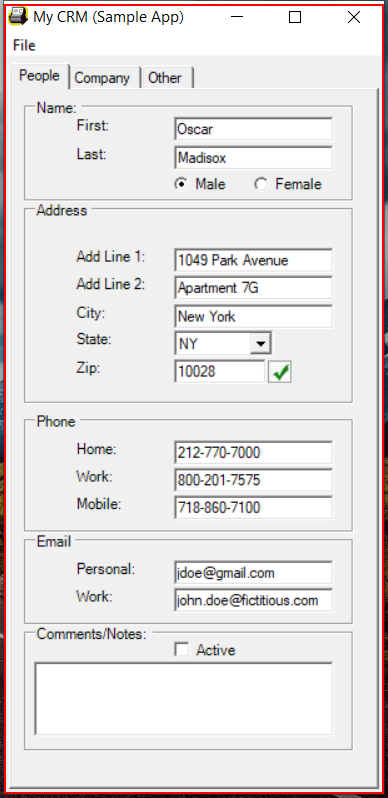
Task: Data Capture from Excel and paste to Web and Desktop Portal's
Workflow: Desktop Data Capturing

Step 1: Close any open MYCRM Sessions on 'Form1' (mycrm.exe)

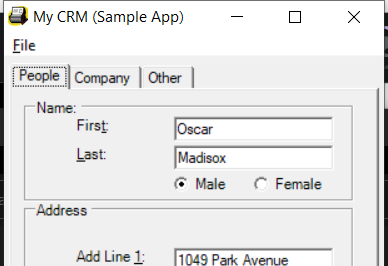
Step 2: Open MYCRM Application on 'Form1' (mycrm.exe)

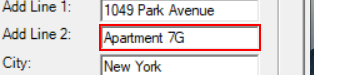
Step 3: type a value into 'textBoxPeopleAddLine2'

Step 4: type a value into 'comboBoxPeopleAddressState' (no picture)

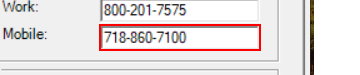
Step 5: type a value into 'textBoxPeopleMobilePhone'

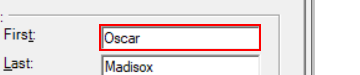
Step 6: type "[CustomerData(CurrentRow)("first name").tostring]" into 'textBoxPeopleFirstName'

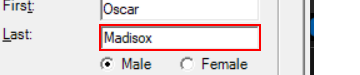
Step 7: type "[CustomerData(CurrentRow)("last name").tostring]" into 'textBoxPeopleLastName'

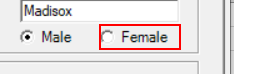
Step 8 [then]: click on 'radioButtonFemale'

Step 9 [else]: click on 'radioButtonMale' (no picture)

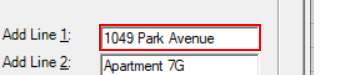
Step 10: type "[CustomerData(CurrentRow)("address").tostring]" into 'textBoxPeopleAddLine1'

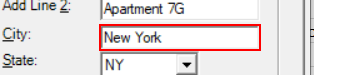
Step 11: type "[CustomerData(CurrentRow)("city").tostring]" into 'textBoxPeopleAddressCity'

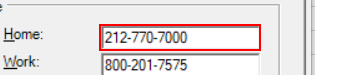
Step 12: type "[CustomerData(CurrentRow)("home phone").tostring]" into 'textBoxPeopleHomePhone'

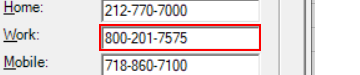
Step 13: type "[CustomerData(CurrentRow)("work phone").tostring]" into 'textBoxPeopleWorkPhone'

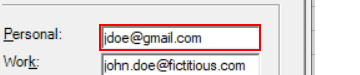
Step 14: type "[CustomerData(CurrentRow)("personal email").tostring]" into 'textBoxPeoplePersonalEmail'

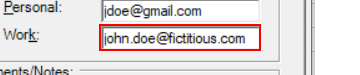
Step 15: type "[CustomerData(CurrentRow)("work email").tostring]" into 'textBoxPeopleWorkEmail'

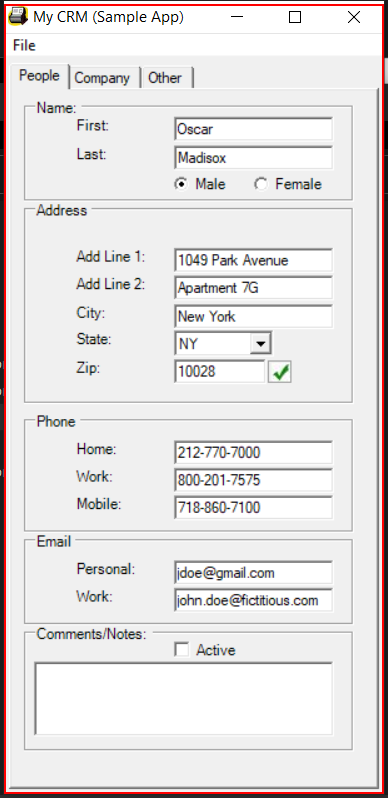
Step 16: Close MYCRM Application on 'Form1' (mycrm.exe)